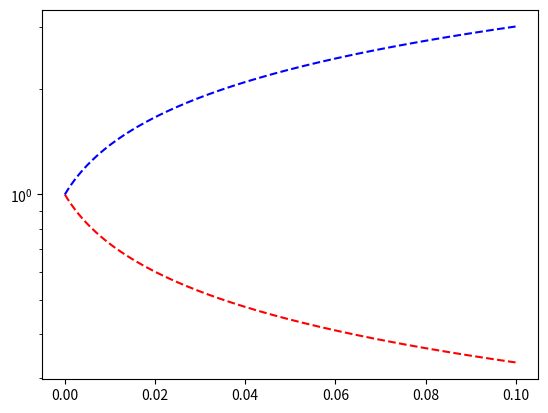

This chart was generated by the following Python code:
import numpy as np
from scipy import constants
import matplotlib.pyplot as plt

def fixed_point_method_test():
    epsilon = 1e-12
    x_old = 2.0

    for i in range(0, 1000):

        x_new = 1.0/x_old + 1.0
        
        if np.abs(x_new - x_old) < epsilon:
            print(f"Root {x_new}")
            break

        x_old = x_new

# fixed_point_method_test()


def fixed_point_method(x0, epsilon, n_iter, E, Te, vb, v0, x):

    n = 0 
    y_old = x0
    while True:
        y_new  =  ((2.0 * ((E / Te) * x + np.log(y_old))) * (vb/v0) ** 2 + 1) / y_old
        
        if np.abs((y_new - y_old) / y_old) < epsilon:
            # print(f"Solution: {y_new} at {x} with {n} iterations")
            # print(f"Solution: {y_new} at {x}")

            return y_new
        
        n += 1
        y_old = y_new

    # print(f"Maximum interations exceeded!")


N = 1001
x_cell = np.linspace(0.0, 0.1, N)
E = 300
Te = 2
mi = 131.3 * constants.atomic_mass
vb =  np.sqrt(constants.elementary_charge * 2.0 / mi)
v0 = 2 * vb
n0 = 1.0e+09
root = 1.0
solution = np.zeros((2, N))


for i in range(len(x_cell)):
    root = fixed_point_method(root, 1e-7, 10000, E, Te, vb, v0, x_cell[i])
    solution[0, i] = n0 / root
    solution[1, i] = v0 * root

plt.plot(x_cell, solution[0,:] / n0 , 'r--')
plt.plot(x_cell, solution[1,:] / v0 , 'b--')

plt.yscale("log")
plt.show()
